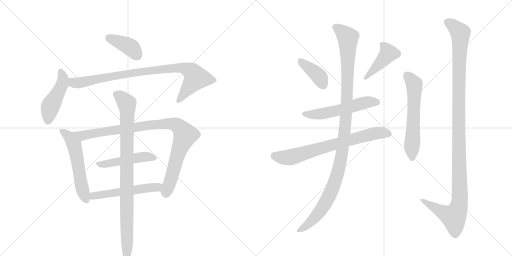
t = 0.00 s
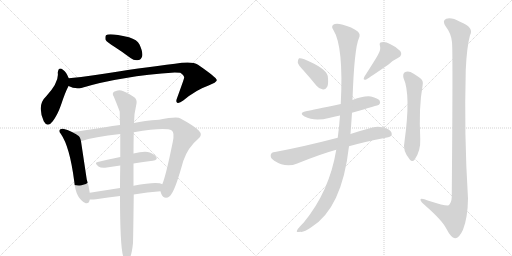
t = 2.43 s
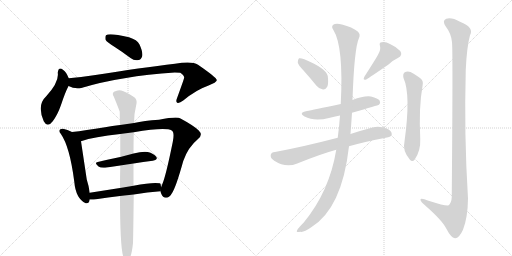
t = 4.85 s
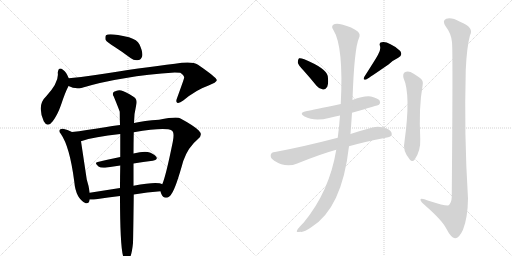
t = 7.28 s
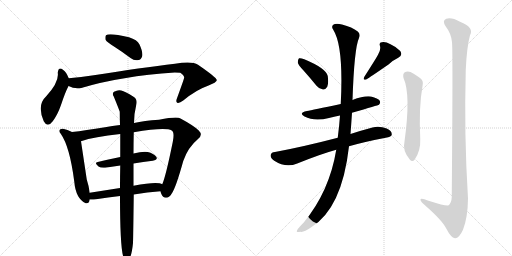
t = 9.71 s
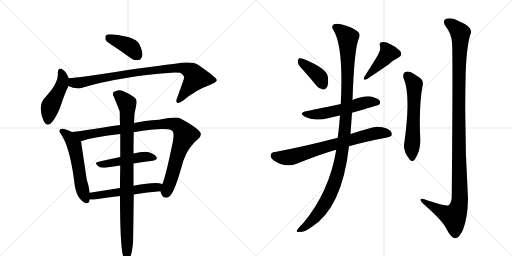
t = 12.14 s

The animated SVG that drew these frames (rendered in a browser with its animation timeline set to each time). Animation: 15 CSS @keyframes rules; one cycle of 12.14 s.

<svg version="1.1" viewBox="0 0 2048 1024" xmlns="http://www.w3.org/2000/svg">
  <g stroke="lightgray" stroke-dasharray="1,1" stroke-width="1" transform="scale(4, 4)">
    <line x1="0" y1="0" x2="256" y2="256"></line>
    <line x1="256" y1="0" x2="0" y2="256"></line>
    <line x1="128" y1="0" x2="128" y2="256"></line>
    <line x1="0" y1="128" x2="256" y2="128"></line>
    <line x1="256" y1="0" x2="512" y2="256"></line>
    <line x1="512" y1="0" x2="256" y2="256"></line>
    <line x1="384" y1="0" x2="384" y2="256"></line>
    <line x1="256" y1="128" x2="512" y2="128"></line>
  </g>
<g transform="scale(1, -1) translate(0, -850)">
   <style type="text/css">
    @keyframes keyframes0 {
      from {
       stroke: black;
       stroke-dashoffset: 399;
       stroke-width: 128;
       }
       56% {
       animation-timing-function: step-end;
       stroke: black;
       stroke-dashoffset: 0;
       stroke-width: 128;
       }
       to {
       stroke: black;
       stroke-width: 1024;
       }
       }
       #make-me-a-hanzi-animation-0 {
         animation: keyframes0 0.574707s both;
         animation-delay: 0.000000s;
         animation-timing-function: linear;
       }
    @keyframes keyframes1 {
      from {
       stroke: black;
       stroke-dashoffset: 467;
       stroke-width: 128;
       }
       60% {
       animation-timing-function: step-end;
       stroke: black;
       stroke-dashoffset: 0;
       stroke-width: 128;
       }
       to {
       stroke: black;
       stroke-width: 1024;
       }
       }
       #make-me-a-hanzi-animation-1 {
         animation: keyframes1 0.630046s both;
         animation-delay: 0.574707s;
         animation-timing-function: linear;
       }
    @keyframes keyframes2 {
      from {
       stroke: black;
       stroke-dashoffset: 894;
       stroke-width: 128;
       }
       74% {
       animation-timing-function: step-end;
       stroke: black;
       stroke-dashoffset: 0;
       stroke-width: 128;
       }
       to {
       stroke: black;
       stroke-width: 1024;
       }
       }
       #make-me-a-hanzi-animation-2 {
         animation: keyframes2 0.977539s both;
         animation-delay: 1.204753s;
         animation-timing-function: linear;
       }
    @keyframes keyframes3 {
      from {
       stroke: black;
       stroke-dashoffset: 557;
       stroke-width: 128;
       }
       64% {
       animation-timing-function: step-end;
       stroke: black;
       stroke-dashoffset: 0;
       stroke-width: 128;
       }
       to {
       stroke: black;
       stroke-width: 1024;
       }
       }
       #make-me-a-hanzi-animation-3 {
         animation: keyframes3 0.703288s both;
         animation-delay: 2.182292s;
         animation-timing-function: linear;
       }
    @keyframes keyframes4 {
      from {
       stroke: black;
       stroke-dashoffset: 972;
       stroke-width: 128;
       }
       76% {
       animation-timing-function: step-end;
       stroke: black;
       stroke-dashoffset: 0;
       stroke-width: 128;
       }
       to {
       stroke: black;
       stroke-width: 1024;
       }
       }
       #make-me-a-hanzi-animation-4 {
         animation: keyframes4 1.041016s both;
         animation-delay: 2.885579s;
         animation-timing-function: linear;
       }
    @keyframes keyframes5 {
      from {
       stroke: black;
       stroke-dashoffset: 483;
       stroke-width: 128;
       }
       61% {
       animation-timing-function: step-end;
       stroke: black;
       stroke-dashoffset: 0;
       stroke-width: 128;
       }
       to {
       stroke: black;
       stroke-width: 1024;
       }
       }
       #make-me-a-hanzi-animation-5 {
         animation: keyframes5 0.643066s both;
         animation-delay: 3.926595s;
         animation-timing-function: linear;
       }
    @keyframes keyframes6 {
      from {
       stroke: black;
       stroke-dashoffset: 539;
       stroke-width: 128;
       }
       64% {
       animation-timing-function: step-end;
       stroke: black;
       stroke-dashoffset: 0;
       stroke-width: 128;
       }
       to {
       stroke: black;
       stroke-width: 1024;
       }
       }
       #make-me-a-hanzi-animation-6 {
         animation: keyframes6 0.688639s both;
         animation-delay: 4.569661s;
         animation-timing-function: linear;
       }
    @keyframes keyframes7 {
      from {
       stroke: black;
       stroke-dashoffset: 932;
       stroke-width: 128;
       }
       75% {
       animation-timing-function: step-end;
       stroke: black;
       stroke-dashoffset: 0;
       stroke-width: 128;
       }
       to {
       stroke: black;
       stroke-width: 1024;
       }
       }
       #make-me-a-hanzi-animation-7 {
         animation: keyframes7 1.008464s both;
         animation-delay: 5.258301s;
         animation-timing-function: linear;
       }
    @keyframes keyframes8 {
      from {
       stroke: black;
       stroke-dashoffset: 395;
       stroke-width: 128;
       }
       56% {
       animation-timing-function: step-end;
       stroke: black;
       stroke-dashoffset: 0;
       stroke-width: 128;
       }
       to {
       stroke: black;
       stroke-width: 1024;
       }
       }
       #make-me-a-hanzi-animation-8 {
         animation: keyframes8 0.571452s both;
         animation-delay: 6.266764s;
         animation-timing-function: linear;
       }
    @keyframes keyframes9 {
      from {
       stroke: black;
       stroke-dashoffset: 431;
       stroke-width: 128;
       }
       58% {
       animation-timing-function: step-end;
       stroke: black;
       stroke-dashoffset: 0;
       stroke-width: 128;
       }
       to {
       stroke: black;
       stroke-width: 1024;
       }
       }
       #make-me-a-hanzi-animation-9 {
         animation: keyframes9 0.600749s both;
         animation-delay: 6.838216s;
         animation-timing-function: linear;
       }
    @keyframes keyframes10 {
      from {
       stroke: black;
       stroke-dashoffset: 554;
       stroke-width: 128;
       }
       64% {
       animation-timing-function: step-end;
       stroke: black;
       stroke-dashoffset: 0;
       stroke-width: 128;
       }
       to {
       stroke: black;
       stroke-width: 1024;
       }
       }
       #make-me-a-hanzi-animation-10 {
         animation: keyframes10 0.700846s both;
         animation-delay: 7.438965s;
         animation-timing-function: linear;
       }
    @keyframes keyframes11 {
      from {
       stroke: black;
       stroke-dashoffset: 729;
       stroke-width: 128;
       }
       70% {
       animation-timing-function: step-end;
       stroke: black;
       stroke-dashoffset: 0;
       stroke-width: 128;
       }
       to {
       stroke: black;
       stroke-width: 1024;
       }
       }
       #make-me-a-hanzi-animation-11 {
         animation: keyframes11 0.843262s both;
         animation-delay: 8.139811s;
         animation-timing-function: linear;
       }
    @keyframes keyframes12 {
      from {
       stroke: black;
       stroke-dashoffset: 1153;
       stroke-width: 128;
       }
       79% {
       animation-timing-function: step-end;
       stroke: black;
       stroke-dashoffset: 0;
       stroke-width: 128;
       }
       to {
       stroke: black;
       stroke-width: 1024;
       }
       }
       #make-me-a-hanzi-animation-12 {
         animation: keyframes12 1.188314s both;
         animation-delay: 8.983073s;
         animation-timing-function: linear;
       }
    @keyframes keyframes13 {
      from {
       stroke: black;
       stroke-dashoffset: 598;
       stroke-width: 128;
       }
       66% {
       animation-timing-function: step-end;
       stroke: black;
       stroke-dashoffset: 0;
       stroke-width: 128;
       }
       to {
       stroke: black;
       stroke-width: 1024;
       }
       }
       #make-me-a-hanzi-animation-13 {
         animation: keyframes13 0.736654s both;
         animation-delay: 10.171387s;
         animation-timing-function: linear;
       }
    @keyframes keyframes14 {
      from {
       stroke: black;
       stroke-dashoffset: 1201;
       stroke-width: 128;
       }
       80% {
       animation-timing-function: step-end;
       stroke: black;
       stroke-dashoffset: 0;
       stroke-width: 128;
       }
       to {
       stroke: black;
       stroke-width: 1024;
       }
       }
       #make-me-a-hanzi-animation-14 {
         animation: keyframes14 1.227376s both;
         animation-delay: 10.908040s;
         animation-timing-function: linear;
       }
</style>
<path d="M 459 662 Q 489 643 522 618 Q 538 606 554 610 Q 564 611 569 626 Q 572 642 558 672 Q 549 691 516 701 Q 437 719 424 709 Q 420 705 422 691 Q 428 681 459 662 Z" fill="lightgray"></path> 
<path d="M 275 537 Q 265 562 253 570 Q 234 586 231 559 Q 237 522 184 464 Q 147 430 175 365 Q 190 337 211 365 Q 230 390 244 430 Q 260 479 274 506 C 282 521 282 521 275 537 Z" fill="lightgray"></path> 
<path d="M 274 506 Q 298 493 325 498 Q 485 546 699 560 Q 714 560 721 559 Q 740 546 736 537 Q 736 534 708 457 Q 702 442 709 439 Q 716 435 733 448 Q 785 491 832 507 Q 869 522 867 530 Q 866 540 792 591 Q 768 607 700 595 Q 568 580 375 549 Q 324 542 275 537 C 245 534 246 517 274 506 Z" fill="lightgray"></path> 
<path d="M 288 322 Q 270 332 252 335 Q 245 336 240 332 Q 233 325 243 315 Q 279 264 297 124 Q 303 55 343 37 Q 356 34 359 52 L 359 79 Q 356 104 347 132 L 324 285 C 321 305 315 308 288 322 Z" fill="lightgray"></path> 
<path d="M 642 85 Q 643 81 645 75 Q 651 59 664 59 Q 679 60 687 76 Q 703 98 733 206 Q 752 261 792 294 Q 813 310 795 328 Q 776 347 722 376 Q 709 385 636 371 Q 576 367 536 358 L 480 350 Q 449 347 420 341 Q 341 328 288 322 C 258 318 295 276 324 285 Q 376 303 481 314 L 535 321 Q 661 342 687 328 Q 699 321 691 282 Q 663 144 649 113 C 640 89 640 89 642 85 Z" fill="lightgray"></path> 
<path d="M 481 222 Q 432 212 391 202 Q 375 199 394 184 Q 404 177 427 180 L 481 188 L 534 196 Q 573 203 611 207 Q 633 211 625 223 Q 615 236 591 242 Q 570 245 534 236 L 481 222 Z" fill="lightgray"></path> 
<path d="M 535 72 Q 590 81 642 85 C 672 87 677 102 649 113 Q 631 126 534 107 L 480 98 L 359 79 C 329 74 329 53 359 52 Q 369 51 384 53 Q 433 60 480 66 L 535 72 Z" fill="lightgray"></path> 
<path d="M 532 -122 Q 533 -91 535 72 L 534 107 L 534 196 L 534 236 Q 534 276 535 321 L 536 358 Q 536 395 546 436 Q 549 454 534 463 Q 500 485 485 488 Q 472 492 456 483 Q 447 476 455 464 Q 477 410 479 403 Q 479 378 480 350 L 481 314 L 481 222 L 481 188 Q 480 146 480 98 L 480 66 Q 480 -156 496 -184 Q 496 -185 498 -187 Q 504 -194 511 -192 Q 526 -183 532 -122 Z" fill="lightgray"></path> 
<path d="M 1215 567 Q 1240 539 1266 507 Q 1276 494 1292 492 Q 1302 491 1309 503 Q 1315 516 1311 546 Q 1304 577 1217 613 Q 1202 619 1196 617 Q 1192 614 1191 601 Q 1192 591 1215 567 Z" fill="lightgray"></path> 
<path d="M 1512 631 Q 1506 619 1458 544 Q 1449 528 1465 532 Q 1480 541 1554 592 Q 1570 608 1593 619 Q 1612 629 1601 646 Q 1588 661 1562 673 Q 1540 685 1527 681 Q 1515 680 1520 666 Q 1524 650 1512 631 Z" fill="lightgray"></path> 
<path d="M 1408 399 Q 1513 429 1516 431 Q 1523 438 1519 447 Q 1512 457 1484 464 Q 1456 468 1410 450 L 1363 434 Q 1249 410 1228 406 Q 1192 399 1218 384 Q 1257 363 1316 378 Q 1335 384 1360 388 L 1408 399 Z" fill="lightgray"></path> 
<path d="M 1396 265 Q 1463 284 1548 300 Q 1567 304 1567 312 Q 1568 327 1547 336 Q 1516 348 1490 340 Q 1441 327 1402 314 L 1351 299 Q 1213 263 1100 242 Q 1085 241 1083 231 Q 1080 218 1097 207 Q 1143 177 1189 196 Q 1280 233 1345 251 L 1396 265 Z" fill="lightgray"></path> 
<path d="M 1345 251 Q 1318 85 1215 -40 Q 1185 -70 1187 -76 Q 1190 -80 1201 -77 Q 1214 -81 1245 -59 Q 1368 17 1396 265 L 1402 314 Q 1405 354 1408 399 L 1410 450 Q 1417 658 1436 698 Q 1443 713 1431 724 Q 1409 742 1368 752 Q 1343 758 1333 751 Q 1324 744 1333 731 Q 1375 665 1363 434 L 1360 388 Q 1357 345 1351 299 L 1345 251 Z" fill="lightgray"></path> 
<path d="M 1614 538 Q 1644 472 1618 284 Q 1609 248 1639 212 Q 1649 200 1659 212 Q 1683 248 1681 293 Q 1675 425 1690 505 Q 1697 529 1676 541 Q 1660 553 1642 562 Q 1629 566 1619 561 Q 1610 554 1614 538 Z" fill="lightgray"></path> 
<path d="M 1808 681 Q 1812 644 1807 62 Q 1806 37 1793 28 Q 1784 25 1714 47 Q 1680 62 1682 50 Q 1683 43 1703 26 Q 1769 -32 1785 -64 Q 1804 -101 1820 -103 Q 1836 -104 1852 -69 Q 1871 -21 1872 56 Q 1856 312 1863 570 Q 1867 661 1880 709 Q 1898 740 1840 763 Q 1806 782 1785 775 Q 1767 768 1783 744 Q 1805 716 1808 681 Z" fill="lightgray"></path> 
      <clipPath id="make-me-a-hanzi-clip-0">
      <path d="M 459 662 Q 489 643 522 618 Q 538 606 554 610 Q 564 611 569 626 Q 572 642 558 672 Q 549 691 516 701 Q 437 719 424 709 Q 420 705 422 691 Q 428 681 459 662 Z" fill="lightgray"></path>
      </clipPath>
      <path clip-path="url(#make-me-a-hanzi-clip-0)" d="M 430 703 L 512 667 L 550 629 " fill="none" id="make-me-a-hanzi-animation-0" stroke-dasharray="271 542" stroke-linecap="round"></path>

      <clipPath id="make-me-a-hanzi-clip-1">
      <path d="M 275 537 Q 265 562 253 570 Q 234 586 231 559 Q 237 522 184 464 Q 147 430 175 365 Q 190 337 211 365 Q 230 390 244 430 Q 260 479 274 506 C 282 521 282 521 275 537 Z" fill="lightgray"></path>
      </clipPath>
      <path clip-path="url(#make-me-a-hanzi-clip-1)" d="M 242 564 L 252 535 L 249 512 L 202 425 L 192 368 " fill="none" id="make-me-a-hanzi-animation-1" stroke-dasharray="339 678" stroke-linecap="round"></path>

      <clipPath id="make-me-a-hanzi-clip-2">
      <path d="M 274 506 Q 298 493 325 498 Q 485 546 699 560 Q 714 560 721 559 Q 740 546 736 537 Q 736 534 708 457 Q 702 442 709 439 Q 716 435 733 448 Q 785 491 832 507 Q 869 522 867 530 Q 866 540 792 591 Q 768 607 700 595 Q 568 580 375 549 Q 324 542 275 537 C 245 534 246 517 274 506 Z" fill="lightgray"></path>
      </clipPath>
      <path clip-path="url(#make-me-a-hanzi-clip-2)" d="M 283 529 L 307 518 L 539 560 L 733 578 L 768 562 L 782 535 L 714 446 " fill="none" id="make-me-a-hanzi-animation-2" stroke-dasharray="766 1532" stroke-linecap="round"></path>

      <clipPath id="make-me-a-hanzi-clip-3">
      <path d="M 288 322 Q 270 332 252 335 Q 245 336 240 332 Q 233 325 243 315 Q 279 264 297 124 Q 303 55 343 37 Q 356 34 359 52 L 359 79 Q 356 104 347 132 L 324 285 C 321 305 315 308 288 322 Z" fill="lightgray"></path>
      </clipPath>
      <path clip-path="url(#make-me-a-hanzi-clip-3)" d="M 248 325 L 273 307 L 297 271 L 327 103 L 346 50 " fill="none" id="make-me-a-hanzi-animation-3" stroke-dasharray="429 858" stroke-linecap="round"></path>

      <clipPath id="make-me-a-hanzi-clip-4">
      <path d="M 642 85 Q 643 81 645 75 Q 651 59 664 59 Q 679 60 687 76 Q 703 98 733 206 Q 752 261 792 294 Q 813 310 795 328 Q 776 347 722 376 Q 709 385 636 371 Q 576 367 536 358 L 480 350 Q 449 347 420 341 Q 341 328 288 322 C 258 318 295 276 324 285 Q 376 303 481 314 L 535 321 Q 661 342 687 328 Q 699 321 691 282 Q 663 144 649 113 C 640 89 640 89 642 85 Z" fill="lightgray"></path>
      </clipPath>
      <path clip-path="url(#make-me-a-hanzi-clip-4)" d="M 294 319 L 330 307 L 598 350 L 688 355 L 708 349 L 741 310 L 706 219 L 665 78 " fill="none" id="make-me-a-hanzi-animation-4" stroke-dasharray="844 1688" stroke-linecap="round"></path>

      <clipPath id="make-me-a-hanzi-clip-5">
      <path d="M 481 222 Q 432 212 391 202 Q 375 199 394 184 Q 404 177 427 180 L 481 188 L 534 196 Q 573 203 611 207 Q 633 211 625 223 Q 615 236 591 242 Q 570 245 534 236 L 481 222 Z" fill="lightgray"></path>
      </clipPath>
      <path clip-path="url(#make-me-a-hanzi-clip-5)" d="M 392 193 L 419 193 L 561 222 L 593 224 L 615 217 " fill="none" id="make-me-a-hanzi-animation-5" stroke-dasharray="355 710" stroke-linecap="round"></path>

      <clipPath id="make-me-a-hanzi-clip-6">
      <path d="M 535 72 Q 590 81 642 85 C 672 87 677 102 649 113 Q 631 126 534 107 L 480 98 L 359 79 C 329 74 329 53 359 52 Q 369 51 384 53 Q 433 60 480 66 L 535 72 Z" fill="lightgray"></path>
      </clipPath>
      <path clip-path="url(#make-me-a-hanzi-clip-6)" d="M 365 59 L 384 69 L 643 107 " fill="none" id="make-me-a-hanzi-animation-6" stroke-dasharray="411 822" stroke-linecap="round"></path>

      <clipPath id="make-me-a-hanzi-clip-7">
      <path d="M 532 -122 Q 533 -91 535 72 L 534 107 L 534 196 L 534 236 Q 534 276 535 321 L 536 358 Q 536 395 546 436 Q 549 454 534 463 Q 500 485 485 488 Q 472 492 456 483 Q 447 476 455 464 Q 477 410 479 403 Q 479 378 480 350 L 481 314 L 481 222 L 481 188 Q 480 146 480 98 L 480 66 Q 480 -156 496 -184 Q 496 -185 498 -187 Q 504 -194 511 -192 Q 526 -183 532 -122 Z" fill="lightgray"></path>
      </clipPath>
      <path clip-path="url(#make-me-a-hanzi-clip-7)" d="M 464 473 L 488 458 L 507 435 L 509 416 L 507 -183 " fill="none" id="make-me-a-hanzi-animation-7" stroke-dasharray="804 1608" stroke-linecap="round"></path>

      <clipPath id="make-me-a-hanzi-clip-8">
      <path d="M 1215 567 Q 1240 539 1266 507 Q 1276 494 1292 492 Q 1302 491 1309 503 Q 1315 516 1311 546 Q 1304 577 1217 613 Q 1202 619 1196 617 Q 1192 614 1191 601 Q 1192 591 1215 567 Z" fill="lightgray"></path>
      </clipPath>
      <path clip-path="url(#make-me-a-hanzi-clip-8)" d="M 1200 611 L 1276 544 L 1293 510 " fill="none" id="make-me-a-hanzi-animation-8" stroke-dasharray="267 534" stroke-linecap="round"></path>

      <clipPath id="make-me-a-hanzi-clip-9">
      <path d="M 1512 631 Q 1506 619 1458 544 Q 1449 528 1465 532 Q 1480 541 1554 592 Q 1570 608 1593 619 Q 1612 629 1601 646 Q 1588 661 1562 673 Q 1540 685 1527 681 Q 1515 680 1520 666 Q 1524 650 1512 631 Z" fill="lightgray"></path>
      </clipPath>
      <path clip-path="url(#make-me-a-hanzi-clip-9)" d="M 1527 672 L 1545 655 L 1552 635 L 1464 540 " fill="none" id="make-me-a-hanzi-animation-9" stroke-dasharray="303 606" stroke-linecap="round"></path>

      <clipPath id="make-me-a-hanzi-clip-10">
      <path d="M 1408 399 Q 1513 429 1516 431 Q 1523 438 1519 447 Q 1512 457 1484 464 Q 1456 468 1410 450 L 1363 434 Q 1249 410 1228 406 Q 1192 399 1218 384 Q 1257 363 1316 378 Q 1335 384 1360 388 L 1408 399 Z" fill="lightgray"></path>
      </clipPath>
      <path clip-path="url(#make-me-a-hanzi-clip-10)" d="M 1220 396 L 1276 393 L 1467 441 L 1512 438 " fill="none" id="make-me-a-hanzi-animation-10" stroke-dasharray="426 852" stroke-linecap="round"></path>

      <clipPath id="make-me-a-hanzi-clip-11">
      <path d="M 1396 265 Q 1463 284 1548 300 Q 1567 304 1567 312 Q 1568 327 1547 336 Q 1516 348 1490 340 Q 1441 327 1402 314 L 1351 299 Q 1213 263 1100 242 Q 1085 241 1083 231 Q 1080 218 1097 207 Q 1143 177 1189 196 Q 1280 233 1345 251 L 1396 265 Z" fill="lightgray"></path>
      </clipPath>
      <path clip-path="url(#make-me-a-hanzi-clip-11)" d="M 1097 227 L 1115 221 L 1161 221 L 1511 319 L 1555 315 " fill="none" id="make-me-a-hanzi-animation-11" stroke-dasharray="601 1202" stroke-linecap="round"></path>

      <clipPath id="make-me-a-hanzi-clip-12">
      <path d="M 1345 251 Q 1318 85 1215 -40 Q 1185 -70 1187 -76 Q 1190 -80 1201 -77 Q 1214 -81 1245 -59 Q 1368 17 1396 265 L 1402 314 Q 1405 354 1408 399 L 1410 450 Q 1417 658 1436 698 Q 1443 713 1431 724 Q 1409 742 1368 752 Q 1343 758 1333 751 Q 1324 744 1333 731 Q 1375 665 1363 434 L 1360 388 Q 1357 345 1351 299 L 1345 251 Z" fill="lightgray"></path>
      </clipPath>
      <path clip-path="url(#make-me-a-hanzi-clip-12)" d="M 1342 741 L 1391 699 L 1389 463 L 1365 217 L 1337 114 L 1300 35 L 1272 -6 L 1228 -53 L 1199 -67 L 1194 -75 " fill="none" id="make-me-a-hanzi-animation-12" stroke-dasharray="1025 2050" stroke-linecap="round"></path>

      <clipPath id="make-me-a-hanzi-clip-13">
      <path d="M 1614 538 Q 1644 472 1618 284 Q 1609 248 1639 212 Q 1649 200 1659 212 Q 1683 248 1681 293 Q 1675 425 1690 505 Q 1697 529 1676 541 Q 1660 553 1642 562 Q 1629 566 1619 561 Q 1610 554 1614 538 Z" fill="lightgray"></path>
      </clipPath>
      <path clip-path="url(#make-me-a-hanzi-clip-13)" d="M 1628 549 L 1657 513 L 1649 217 " fill="none" id="make-me-a-hanzi-animation-13" stroke-dasharray="470 940" stroke-linecap="round"></path>

      <clipPath id="make-me-a-hanzi-clip-14">
      <path d="M 1808 681 Q 1812 644 1807 62 Q 1806 37 1793 28 Q 1784 25 1714 47 Q 1680 62 1682 50 Q 1683 43 1703 26 Q 1769 -32 1785 -64 Q 1804 -101 1820 -103 Q 1836 -104 1852 -69 Q 1871 -21 1872 56 Q 1856 312 1863 570 Q 1867 661 1880 709 Q 1898 740 1840 763 Q 1806 782 1785 775 Q 1767 768 1783 744 Q 1805 716 1808 681 Z" fill="lightgray"></path>
      </clipPath>
      <path clip-path="url(#make-me-a-hanzi-clip-14)" d="M 1793 759 L 1841 718 L 1834 399 L 1839 48 L 1832 14 L 1815 -17 L 1772 0 L 1690 49 " fill="none" id="make-me-a-hanzi-animation-14" stroke-dasharray="1073 2146" stroke-linecap="round"></path>

</g>
</svg>
